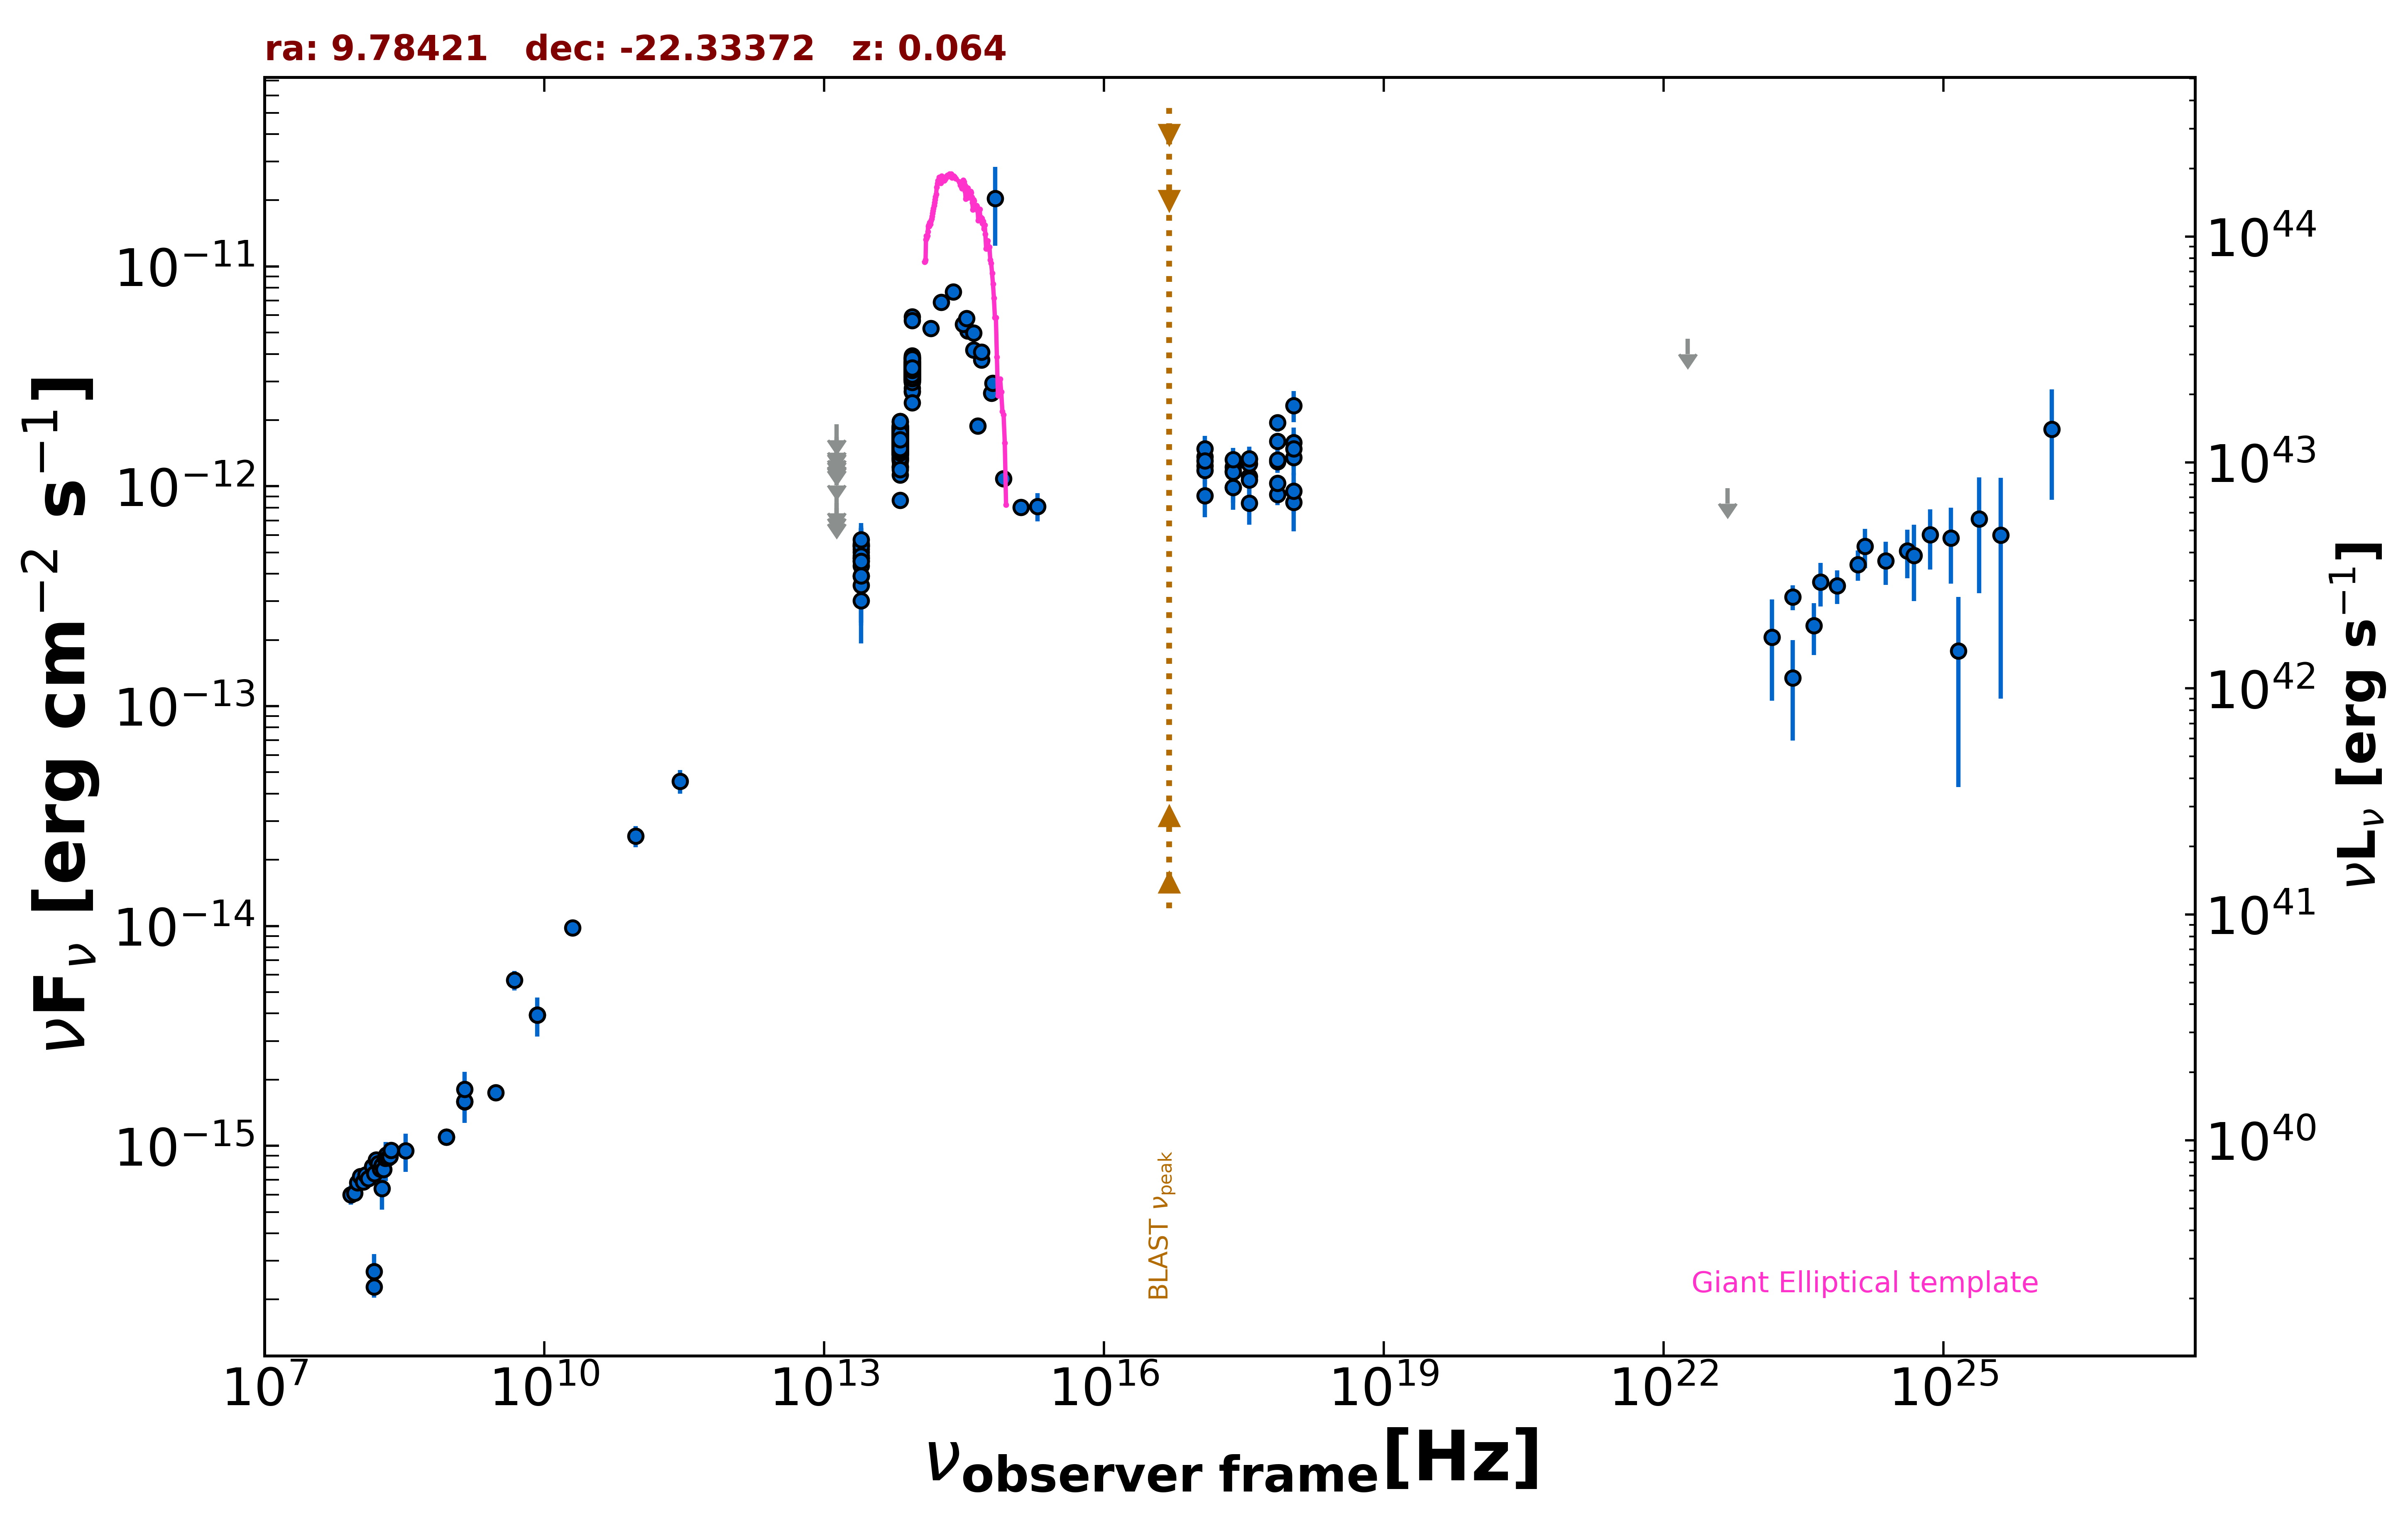

The data file committed next to this chart (first rows):
freq., flux, err_flux, MJD_start, MJD_end, flag, catalog, reference
1.400e+09, 1.589e-15, 5.600e-17, 55000, 55000, , NVSS, Condon et al. 1998  AJ  115  1693
8.870e+08, 1.099e-15, 8.300e-17, 55000, 55000, , RACS, Hale et al. 2021  PASA  38  e058
8.870e+08, 1.099e-15, 8.300e-17, 55000, 55000, , RACS, Hale et al. 2021  PASA  38  e058
3.000e+09, 1.750e-15, 2.000e-17, 55000, 55000, , VLASSQL, Gordon et al. 2021  ApJS  255  30
2.418e+17, 9.903e-13, 1.479e-13, 55000, 55000, , RASS, Boller et al. 2016  A&A  103  1
2.418e+17, 1.174e-12, 9.000e-14, 55880, 56224, , 1OUSX, Giommi et al. in preparation
1.209e+17, 1.239e-12, 8.800e-14, 55880, 56224, , 1OUSX, Giommi et al. in preparation
3.627e+17, 1.108e-12, 9.100e-14, 55880, 56224, , 1OUSX, Giommi et al. in preparation
7.253e+17, 1.293e-12, 6.200e-14, 55880, 56224, , 1OUSX, Giommi et al. in preparation
1.088e+18, 1.351e-12, 1.355e-13, 55880, 56224, , 1OUSX, Giommi et al. in preparation
7.253e+17, 1.603e-12, 8.400e-14, 55000, 55000, , 2SXPS, Evans et al. 2020  ApJS  247  54
1.209e+17, 1.365e-12, 1.095e-13, 55000, 55000, , 2SXPS, Evans et al. 2020  ApJS  247  54
3.627e+17, 1.327e-12, 1.175e-13, 55000, 55000, , 2SXPS, Evans et al. 2020  ApJS  247  54
1.088e+18, 1.583e-12, 1.765e-13, 55000, 55000, , 2SXPS, Evans et al. 2020  ApJS  247  54
1.500e+08, 2.278e-16, 2.385e-17, 55000, 55000, , TGSS150, Intema et al. 2017  A&A  598  A781
2.000e+10, 9.800e-15, 6.000e-16, 55000, 55000, , AT20G, Murphy et al. 2010  MNRAS  402  2403
8.400e+09, 3.931e-15, 0.000e+00, 55000, 55000, , CRATES, Healey et al. 2007  ApJS  171  61
4.800e+09, 5.664e-15, 5.760e-16, 55000, 55000, , PMN, Griffith et al. 1993-1996  VizieR  VIII/…
2.850e+11, 4.560e-14, 5.695e-15, 56937, 56937, , ALMA, Bonato et al. 2019  MNRAS  485  1188
9.504e+10, 2.566e-14, 2.850e-15, 56937, 56937, , ALMA, Bonato et al. 2019  MNRAS  485  1188
1.389e+14, 5.235e-12, 2.800e-13, 55000, 55000, , 2MASS, Skrutskie et al. 2006  AJ  131  1163
1.804e+14, 6.888e-12, 4.955e-13, 55000, 55000, , 2MASS, Skrutskie et al. 2006  AJ  131  1163
2.427e+14, 7.678e-12, 4.385e-13, 55000, 55000, , 2MASS, Skrutskie et al. 2006  AJ  131  1163
8.817e+13, 3.534e-12, 5.500e-15, 55000, 55000, , UNWISE, Schlafly et al. 2019  ApJS  240  30
6.517e+13, 1.754e-12, 5.500e-15, 55000, 55000, , UNWISE, Schlafly et al. 2019  ApJS  240  30
8.817e+13, 3.689e-12, 8.150e-14, 55000, 55000, , WISE, Wright et al. 2010  AJ  140  1868
6.517e+13, 1.755e-12, 3.700e-14, 55000, 55000, , WISE, Wright et al. 2010  AJ  140  1868
2.498e+13, 4.716e-13, 3.735e-14, 55000, 55000, , WISE, Wright et al. 2010  AJ  140  1868
1.363e+13, 5.321e-13, 1.377e-13, 55000, 55000, , WISE, Wright et al. 2010  AJ  140  1868
8.817e+13, 3.665e-12, 1.045e-13, 57010, 57010, , NEOWISE, Mainzer et al. 2014  ApJ  792  30
6.517e+13, 1.647e-12, 5.900e-14, 57010, 57010, , NEOWISE, Mainzer et al. 2014  ApJ  792  30
8.817e+13, 3.461e-12, 7.950e-14, 57009, 57009, , NEOWISE, Mainzer et al. 2014  ApJ  792  30
6.517e+13, 1.740e-12, 6.450e-14, 57009, 57009, , NEOWISE, Mainzer et al. 2014  ApJ  792  30
8.817e+13, 3.383e-12, 7.150e-14, 57010, 57010, , NEOWISE, Mainzer et al. 2014  ApJ  792  30
6.517e+13, 1.621e-12, 6.450e-14, 57010, 57010, , NEOWISE, Mainzer et al. 2014  ApJ  792  30
8.817e+13, 3.484e-12, 8.350e-14, 57010, 57010, , NEOWISE, Mainzer et al. 2014  ApJ  792  30
6.517e+13, 1.517e-12, 6.050e-14, 57010, 57010, , NEOWISE, Mainzer et al. 2014  ApJ  792  30
8.817e+13, 3.481e-12, 6.750e-14, 57010, 57010, , NEOWISE, Mainzer et al. 2014  ApJ  792  30
6.517e+13, 1.618e-12, 5.800e-14, 57010, 57010, , NEOWISE, Mainzer et al. 2014  ApJ  792  30
8.817e+13, 3.389e-12, 6.850e-14, 57010, 57010, , NEOWISE, Mainzer et al. 2014  ApJ  792  30
6.517e+13, 1.771e-12, 5.900e-14, 57010, 57010, , NEOWISE, Mainzer et al. 2014  ApJ  792  30
8.817e+13, 3.423e-12, 6.600e-14, 57010, 57010, , NEOWISE, Mainzer et al. 2014  ApJ  792  30
6.517e+13, 1.699e-12, 5.950e-14, 57010, 57010, , NEOWISE, Mainzer et al. 2014  ApJ  792  30
8.817e+13, 3.487e-12, 6.750e-14, 57010, 57010, , NEOWISE, Mainzer et al. 2014  ApJ  792  30
6.517e+13, 1.720e-12, 5.700e-14, 57010, 57010, , NEOWISE, Mainzer et al. 2014  ApJ  792  30
8.817e+13, 3.358e-12, 6.850e-14, 57010, 57010, , NEOWISE, Mainzer et al. 2014  ApJ  792  30
6.517e+13, 1.684e-12, 5.550e-14, 57010, 57010, , NEOWISE, Mainzer et al. 2014  ApJ  792  30
8.817e+13, 3.333e-12, 8.000e-14, 58091, 58091, , NEOWISE, Mainzer et al. 2014  ApJ  792  30
6.517e+13, 1.476e-12, 5.300e-14, 58091, 58091, , NEOWISE, Mainzer et al. 2014  ApJ  792  30
8.817e+13, 3.239e-12, 7.150e-14, 58092, 58092, , NEOWISE, Mainzer et al. 2014  ApJ  792  30
6.517e+13, 1.624e-12, 6.150e-14, 58092, 58092, , NEOWISE, Mainzer et al. 2014  ApJ  792  30
8.817e+13, 3.290e-12, 7.000e-14, 58092, 58092, , NEOWISE, Mainzer et al. 2014  ApJ  792  30
6.517e+13, 1.629e-12, 5.400e-14, 58092, 58092, , NEOWISE, Mainzer et al. 2014  ApJ  792  30
8.817e+13, 3.442e-12, 7.000e-14, 58092, 58092, , NEOWISE, Mainzer et al. 2014  ApJ  792  30
6.517e+13, 1.673e-12, 6.200e-14, 58092, 58092, , NEOWISE, Mainzer et al. 2014  ApJ  792  30
8.817e+13, 3.536e-12, 7.500e-14, 58092, 58092, , NEOWISE, Mainzer et al. 2014  ApJ  792  30
6.517e+13, 1.644e-12, 5.750e-14, 58092, 58092, , NEOWISE, Mainzer et al. 2014  ApJ  792  30
8.817e+13, 3.242e-12, 6.900e-14, 58092, 58092, , NEOWISE, Mainzer et al. 2014  ApJ  792  30
6.517e+13, 1.621e-12, 5.700e-14, 58092, 58092, , NEOWISE, Mainzer et al. 2014  ApJ  792  30
8.817e+13, 3.327e-12, 6.750e-14, 58092, 58092, , NEOWISE, Mainzer et al. 2014  ApJ  792  30
... 677 more rows
